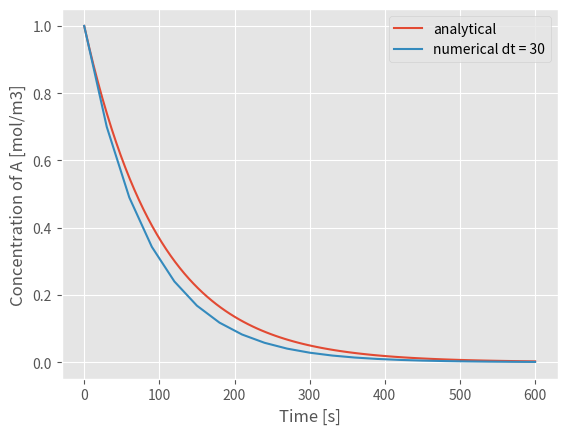

The matplotlib source for this figure:
# -*- coding: utf-8 -*-

import numpy as np
import matplotlib.pyplot as plt
plt.style.use('ggplot')

# 条件
ca0 = 1  # 初期濃度 [mol/m3]
k = 0.01  # 反応速度定数 [1/s]
t_range = 600  # 計算する時間範囲 [s]

# 解析解
t_an = np.linspace(0, t_range, 100)
ca_an = ca0 * np.exp(-k*t_an)

# 数値解
dt = 30  # 微小時間 [s]
n = int(t_range/dt)
t_nu = [0]  # 各計算ステップの時刻を保持するリスト
ca_nu = [ca0]  # 各計算ステップの濃度を保持するリスト
for n in range(n):
    t_next = t_nu[-1] + dt  # 次の時刻を算出
    ca_next = ca_nu[-1] - k*ca_nu[-1]*dt  # 次の時刻の濃度を算出
    t_nu.append(t_next)
    ca_nu.append(ca_next)

plt.plot(t_an, ca_an, label="analytical")
plt.plot(t_nu, ca_nu, label="numerical dt = 30")
plt.xlabel("Time [s]")
plt.ylabel("Concentration of A [mol/m3]")
plt.legend()
plt.show()
